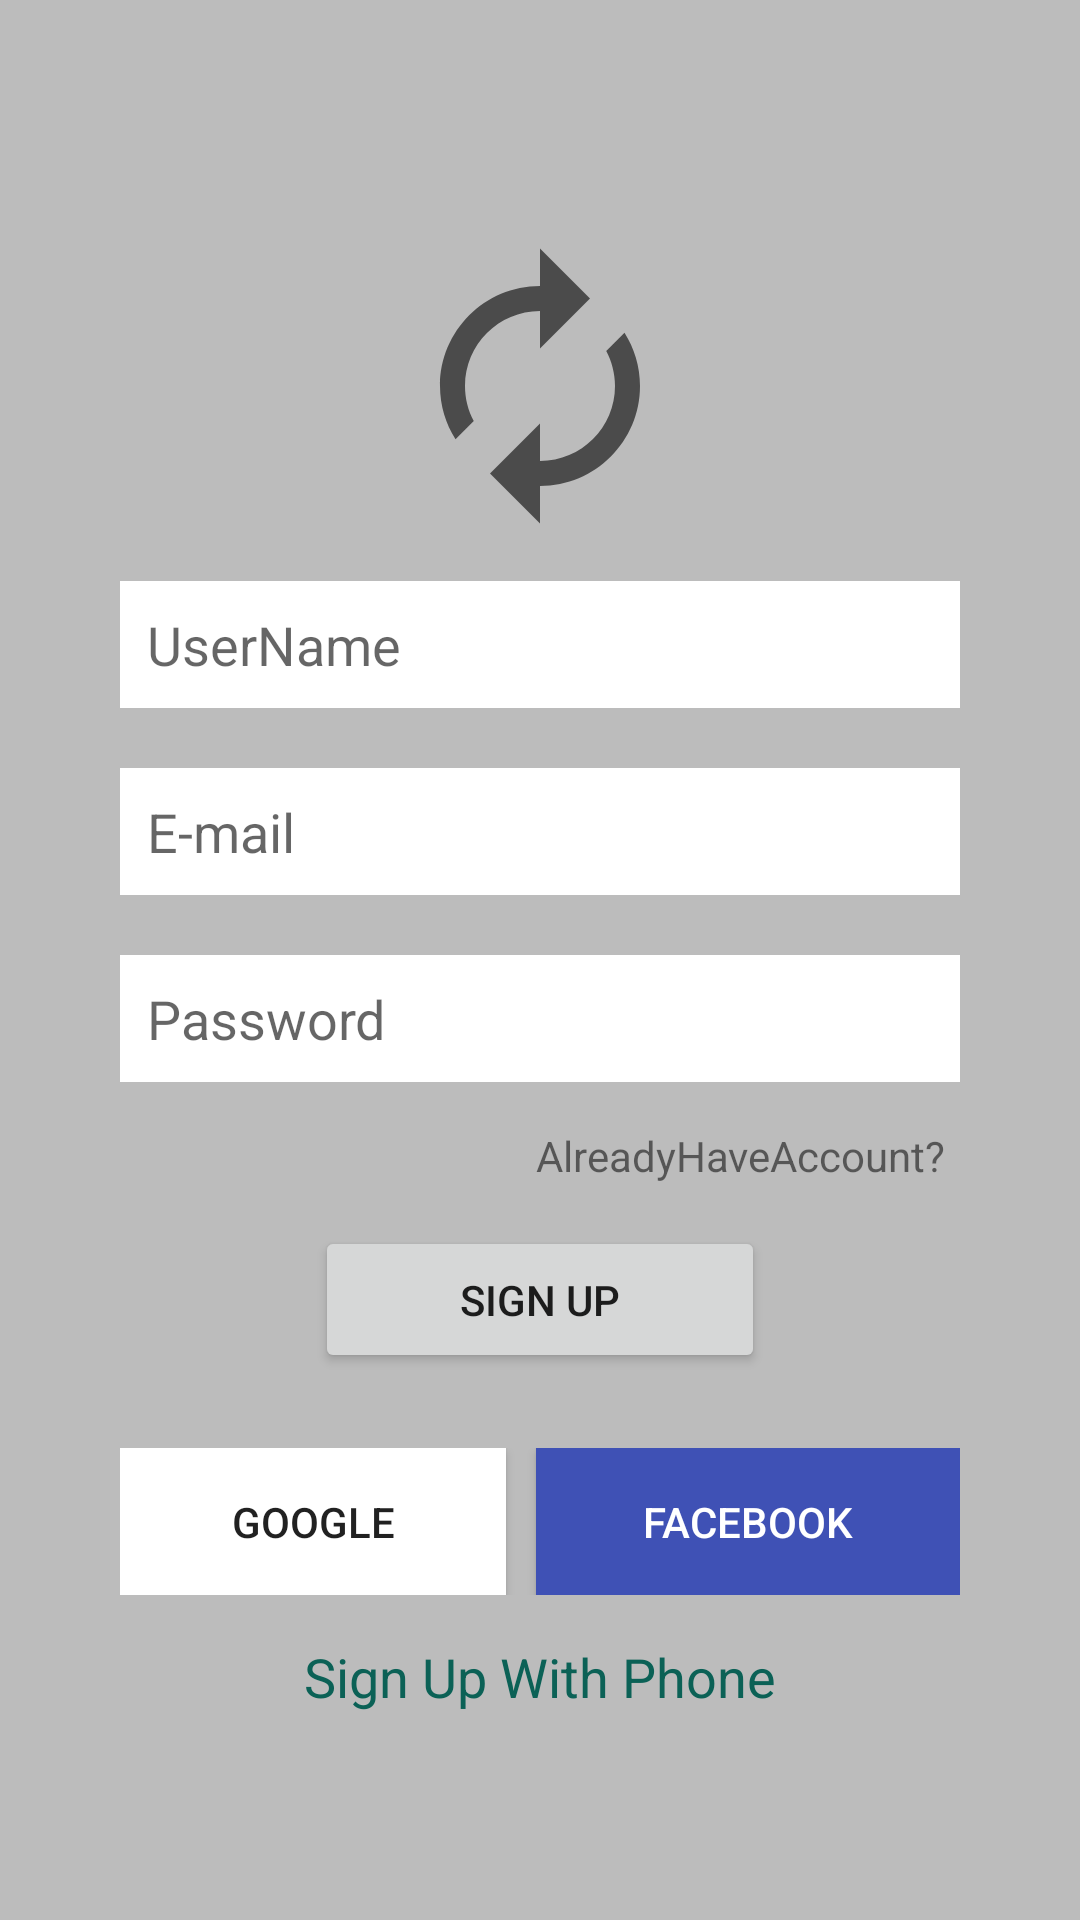

The Android layout XML behind this screen, and the referenced resources:
<!-- AndroidManifest.xml: application theme AppTheme -->
<!-- res/layout/activity_signup.xml -->
<?xml version="1.0" encoding="utf-8"?>
<LinearLayout xmlns:android="http://schemas.android.com/apk/res/android"
    xmlns:app="http://schemas.android.com/apk/res-auto"
    xmlns:tools="http://schemas.android.com/tools"
    android:layout_width="match_parent"
    android:layout_height="match_parent"
    android:layout_marginTop="15dp"
    android:layout_marginBottom="10dp"
    android:background="@color/grayBackground"
    android:gravity="center"
    android:orientation="vertical"
    android:padding="10dp"
    tools:context=".signupActivity">

    <LinearLayout
        android:layout_width="wrap_content"
        android:layout_height="wrap_content"
        android:layout_gravity="center"
        android:layout_marginLeft="30dp"
        android:layout_marginTop="10dp"
        android:layout_marginRight="30dp"
        android:orientation="vertical">

        <ImageView
            android:id="@+id/imageView2"
            android:layout_width="wrap_content"
            android:layout_height="100dp"
            android:src="@drawable/ic_baseline_autorenew_24" />

        <EditText
            android:id="@+id/etuserName"
            android:layout_width="match_parent"
            android:layout_height="wrap_content"
            android:layout_marginTop="15dp"
            android:layout_marginBottom="10dp"
            android:background="#FFFFFF"
            android:ems="10"
            android:hint="UserName"
            android:inputType="textPersonName"
            android:padding="9dp" />

        <EditText
            android:id="@+id/etEmail"
            android:layout_width="match_parent"
            android:layout_height="wrap_content"
            android:layout_marginTop="10dp"
            android:layout_marginBottom="10dp"
            android:background="#FFFFFF"
            android:ems="10"
            android:hint="E-mail"
            android:inputType="textEmailAddress"
            android:padding="9dp" />

        <EditText
            android:id="@+id/etPassword"
            android:layout_width="match_parent"
            android:layout_height="wrap_content"
            android:layout_marginTop="10dp"
            android:layout_marginBottom="10dp"
            android:background="#FFFFFF"
            android:ems="10"
            android:hint="Password"
            android:inputType="textPassword"
            android:padding="9dp" />

        <TextView
            android:id="@+id/tvAlreadyHaveAccount"
            android:layout_width="wrap_content"
            android:layout_height="28dp"
            android:layout_gravity="right"
            android:gravity="right"
            android:padding="5dp"
            android:text="AlreadyHaveAccount?" />

        <Button
            android:id="@+id/btn_signUp"
            android:layout_width="150dp"
            android:layout_height="wrap_content"
            android:layout_gravity="center_horizontal"
            android:layout_marginTop="10dp"
            android:padding="15dp"
            android:text="Sign Up" />

        <LinearLayout
            android:layout_width="match_parent"
            android:layout_height="match_parent"
            android:layout_marginTop="25dp"
            android:orientation="horizontal">

            <Button
                android:id="@+id/btn_google"
                android:layout_width="wrap_content"
                android:layout_height="wrap_content"
                android:layout_marginRight="5dp"
                android:layout_weight="1"
                android:background="#FFFFFF"
                android:drawableLeft="@drawable/ic_google"
                android:padding="15dp"
                android:text="GOOGLE" />

            <Button
                android:id="@+id/btn_fb"
                android:layout_width="wrap_content"
                android:layout_height="wrap_content"
                android:layout_marginLeft="5dp"
                android:layout_weight="1"
                android:background="#3F51B5"
                android:drawableLeft="@drawable/ic_facebook"
                android:padding="15dp"
                android:text="FACEBOOK"
                android:textColor="#FFFFFF" />
        </LinearLayout>
    </LinearLayout>

    <TextView
        android:id="@+id/tvSignUpWithPhone"
        android:layout_width="wrap_content"
        android:layout_height="wrap_content"
        android:layout_marginTop="15dp"
        android:text="Sign Up With Phone"
        android:textColor="@color/whatsAppColor"
        android:textSize="18sp" />

</LinearLayout>
<!-- resources referenced by this layout -->
<resources>
  <color name="grayBackground">#BCBCBC</color>
  <color name="whatsAppColor">#0b6156</color>
  <!-- drawable ic_baseline_autorenew_24 (drawable) -->
  <vector android:height="512dp" android:tint="?attr/colorControlNormal"
      android:viewportHeight="24" android:viewportWidth="24"
      android:width="512dp" xmlns:android="http://schemas.android.com/apk/res/android">
      <path android:fillColor="@android:color/white" android:pathData="M12,6v3l4,-4 -4,-4v3c-4.42,0 -8,3.58 -8,8 0,1.57 0.46,3.03 1.24,4.26L6.7,14.8c-0.45,-0.83 -0.7,-1.79 -0.7,-2.8 0,-3.31 2.69,-6 6,-6zM18.76,7.74L17.3,9.2c0.44,0.84 0.7,1.79 0.7,2.8 0,3.31 -2.69,6 -6,6v-3l-4,4 4,4v-3c4.42,0 8,-3.58 8,-8 0,-1.57 -0.46,-3.03 -1.24,-4.26z"/>
  </vector>
  <style name="AppTheme" parent="@style/Theme.AppCompat.Light.DarkActionBar">
          
          <item name="colorPrimary">@color/whatsAppColor</item>
          <item name="colorPrimaryDark">@color/whatsAppColor</item>
          <item name="colorAccent">@color/colorAccent</item>
      </style>
  <color name="colorAccent">#03DAC5</color>
</resources>
